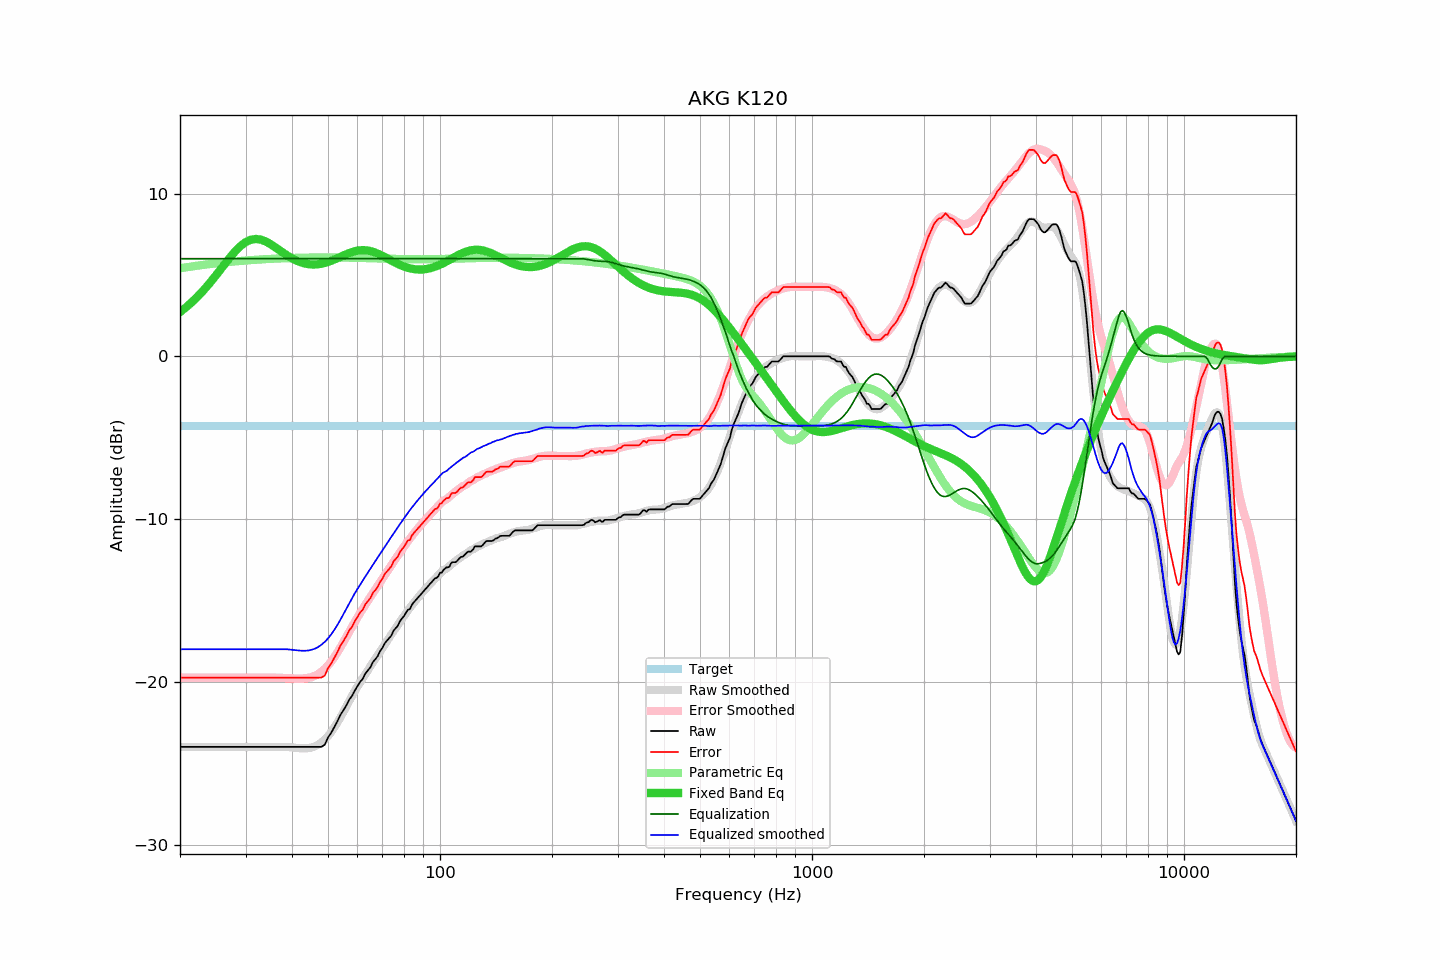

The file beside this chart, header and first rows:
frequency, raw, error, smoothed, error_smoothed, equalization, parametric_eq, equalized_raw, equalized_smoothed, target
20, -24.00, -19.75, -24.00, -19.75, 6.00, 2.72, -18.00, -18.00, -4.25
21, -24.00, -19.75, -24.00, -19.75, 6.00, 3.11, -18.00, -18.00, -4.25
22, -24.00, -19.75, -24.00, -19.75, 6.00, 3.53, -18.00, -18.00, -4.25
23, -24.00, -19.75, -24.00, -19.75, 6.00, 3.99, -18.00, -18.00, -4.25
24, -24.00, -19.75, -24.00, -19.75, 6.00, 4.48, -18.00, -18.00, -4.25
25, -24.00, -19.75, -24.00, -19.75, 6.00, 4.98, -18.00, -18.00, -4.25
26, -24.00, -19.75, -24.00, -19.75, 6.00, 5.48, -18.00, -18.00, -4.25
27, -24.00, -19.75, -24.00, -19.75, 6.00, 5.96, -18.00, -18.00, -4.25
28, -24.00, -19.75, -24.00, -19.75, 6.00, 6.39, -18.00, -18.00, -4.25
29, -24.00, -19.75, -24.00, -19.75, 6.00, 6.75, -18.00, -18.00, -4.25
30, -24.00, -19.75, -24.00, -19.75, 6.00, 7.01, -18.00, -18.00, -4.25
31, -24.00, -19.75, -24.00, -19.75, 6.00, 7.16, -18.00, -18.00, -4.25
32, -24.00, -19.75, -24.00, -19.75, 6.00, 7.21, -18.00, -18.00, -4.25
33, -24.00, -19.75, -24.00, -19.75, 6.00, 7.17, -18.00, -18.00, -4.25
34, -24.00, -19.75, -24.00, -19.74, 6.00, 7.06, -18.00, -18.00, -4.25
35, -24.00, -19.75, -24.00, -19.74, 6.00, 6.90, -18.00, -18.00, -4.25
36, -24.00, -19.75, -24.00, -19.75, 6.00, 6.71, -18.00, -18.00, -4.25
37, -24.00, -19.75, -24.00, -19.75, 6.00, 6.52, -18.00, -18.00, -4.25
38, -24.00, -19.75, -24.00, -19.77, 6.00, 6.34, -18.00, -18.00, -4.25
39, -24.00, -19.75, -24.01, -19.78, 6.00, 6.17, -18.00, -18.01, -4.25
40, -24.00, -19.75, -24.04, -19.79, 6.00, 6.02, -18.00, -18.04, -4.25
41, -24.00, -19.75, -24.06, -19.80, 6.00, 5.89, -18.00, -18.06, -4.25
42, -24.00, -19.75, -24.08, -19.80, 6.00, 5.80, -18.00, -18.08, -4.25
43, -24.00, -19.75, -24.09, -19.79, 6.00, 5.72, -18.00, -18.09, -4.25
44, -24.00, -19.75, -24.08, -19.77, 6.00, 5.67, -18.00, -18.08, -4.25
45, -24.00, -19.75, -24.04, -19.72, 6.00, 5.65, -18.00, -18.04, -4.25
46, -24.00, -19.75, -23.97, -19.64, 6.00, 5.64, -18.00, -17.97, -4.25
47, -24.00, -19.75, -23.87, -19.53, 6.00, 5.66, -18.00, -17.87, -4.25
48, -24.00, -19.75, -23.72, -19.39, 6.00, 5.69, -18.00, -17.72, -4.25
49, -23.87, -19.62, -23.55, -19.21, 6.00, 5.74, -17.87, -17.55, -4.25
50, -23.42, -19.17, -23.33, -19.00, 6.00, 5.80, -17.42, -17.33, -4.25
51, -23.13, -18.88, -23.09, -18.75, 6.00, 5.87, -17.13, -17.09, -4.25
52, -22.78, -18.53, -22.80, -18.48, 6.00, 5.95, -16.78, -16.80, -4.25
53, -22.42, -18.17, -22.50, -18.19, 6.00, 6.03, -16.42, -16.50, -4.25
54, -22.03, -17.78, -22.18, -17.88, 6.00, 6.11, -16.03, -16.18, -4.25
55, -21.75, -17.50, -21.84, -17.56, 6.00, 6.19, -15.75, -15.84, -4.25
56, -21.45, -17.20, -21.51, -17.25, 6.00, 6.27, -15.45, -15.51, -4.25
57, -21.10, -16.85, -21.17, -16.93, 6.00, 6.34, -15.10, -15.17, -4.25
58, -20.87, -16.62, -20.85, -16.63, 6.00, 6.40, -14.87, -14.85, -4.25
59, -20.54, -16.29, -20.56, -16.33, 6.00, 6.45, -14.54, -14.56, -4.25
60, -20.27, -16.02, -20.30, -16.04, 6.00, 6.49, -14.27, -14.30, -4.25
61, -20.00, -15.75, -20.03, -15.77, 6.00, 6.51, -14.00, -14.03, -4.25
62, -19.82, -15.57, -19.78, -15.51, 6.00, 6.52, -13.82, -13.78, -4.25
63, -19.49, -15.24, -19.53, -15.26, 6.00, 6.52, -13.49, -13.53, -4.25
64, -19.30, -15.05, -19.28, -15.02, 6.00, 6.50, -13.30, -13.28, -4.25
65, -19.11, -14.86, -19.05, -14.78, 6.00, 6.47, -13.11, -13.05, -4.25
66, -18.79, -14.54, -18.82, -14.55, 6.00, 6.42, -12.79, -12.82, -4.25
67, -18.62, -14.37, -18.59, -14.33, 6.00, 6.37, -12.62, -12.59, -4.25
68, -18.42, -14.17, -18.37, -14.10, 6.00, 6.31, -12.42, -12.37, -4.25
69, -18.12, -13.87, -18.15, -13.88, 6.00, 6.24, -12.12, -12.15, -4.25
70, -17.92, -13.67, -17.93, -13.67, 6.00, 6.17, -11.92, -11.93, -4.25
71, -17.64, -13.39, -17.72, -13.45, 6.00, 6.10, -11.64, -11.72, -4.25
72, -17.48, -13.23, -17.51, -13.24, 6.00, 6.02, -11.48, -11.51, -4.25
73, -17.33, -13.08, -17.29, -13.03, 6.00, 5.95, -11.33, -11.29, -4.25
74, -17.16, -12.91, -17.09, -12.83, 6.00, 5.88, -11.16, -11.09, -4.25
75, -16.86, -12.61, -16.89, -12.63, 6.00, 5.81, -10.86, -10.89, -4.25
76, -16.71, -12.46, -16.70, -12.44, 6.00, 5.74, -10.71, -10.70, -4.25
77, -16.56, -12.31, -16.50, -12.24, 6.00, 5.68, -10.56, -10.50, -4.25
78, -16.29, -12.04, -16.32, -12.06, 6.00, 5.62, -10.29, -10.32, -4.25
79, -16.11, -11.86, -16.14, -11.88, 6.00, 5.57, -10.11, -10.14, -4.25
... 553 more rows
